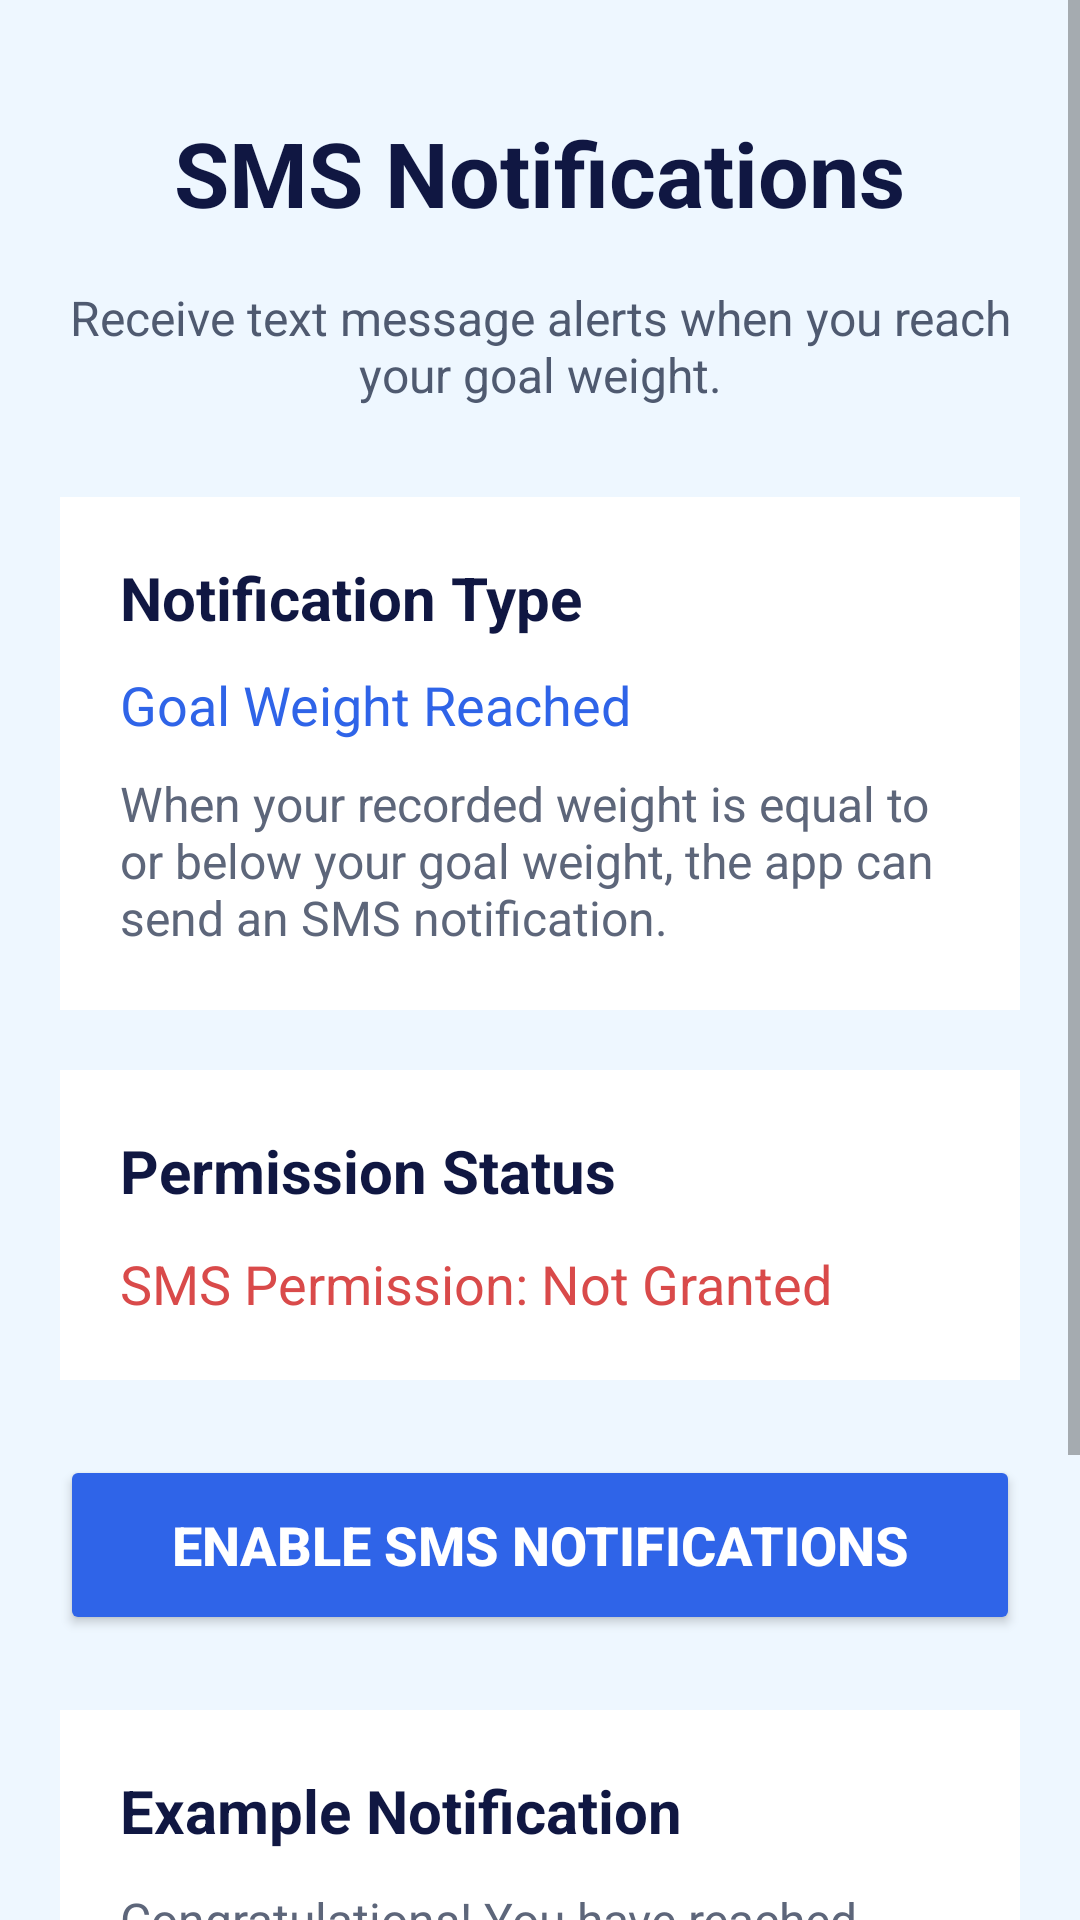

Layout XML and referenced resources for this Android screen:
<!-- AndroidManifest.xml: application theme Theme.McNaneyProjectOne -->
<!-- res/layout/sms_permissions_page.xml -->
<?xml version="1.0" encoding="utf-8"?>
<ScrollView xmlns:android="http://schemas.android.com/apk/res/android"
    android:layout_width="match_parent"
    android:layout_height="match_parent"
    android:background="#EEF7FF">

    <LinearLayout
        android:layout_width="match_parent"
        android:layout_height="wrap_content"
        android:orientation="vertical"
        android:padding="20dp">

        
        <RelativeLayout
            android:layout_width="match_parent"
            android:layout_height="75dp">

            <TextView
                android:id="@+id/pageTitle"
                android:layout_width="wrap_content"
                android:layout_height="wrap_content"
                android:layout_centerInParent="true"
                android:text="SMS Notifications"
                android:textSize="30sp"
                android:textStyle="bold"
                android:textColor="#101742" />

        </RelativeLayout>

        <TextView
            android:layout_width="match_parent"
            android:layout_height="wrap_content"
            android:text="Receive text message alerts when you reach your goal weight."
            android:textAlignment="center"
            android:textSize="16sp"
            android:textColor="#4F5A70" />

        
        <LinearLayout
            android:layout_width="match_parent"
            android:layout_height="wrap_content"
            android:orientation="vertical"
            android:background="#FFFFFF"
            android:padding="20dp"
            android:layout_marginTop="30dp">

            <TextView
                android:layout_width="match_parent"
                android:layout_height="wrap_content"
                android:text="Notification Type"
                android:textStyle="bold"
                android:textSize="20sp"
                android:textColor="#101742" />

            <TextView
                android:layout_width="match_parent"
                android:layout_height="wrap_content"
                android:text="Goal Weight Reached"
                android:textSize="18sp"
                android:textColor="#2F64E8"
                android:layout_marginTop="10dp" />

            <TextView
                android:layout_width="match_parent"
                android:layout_height="wrap_content"
                android:text="When your recorded weight is equal to or below your goal weight, the app can send an SMS notification."
                android:textSize="16sp"
                android:textColor="#5D667A"
                android:layout_marginTop="10dp" />

        </LinearLayout>

        
        <LinearLayout
            android:layout_width="match_parent"
            android:layout_height="wrap_content"
            android:orientation="vertical"
            android:background="#FFFFFF"
            android:padding="20dp"
            android:layout_marginTop="20dp">

            <TextView
                android:layout_width="match_parent"
                android:layout_height="wrap_content"
                android:text="Permission Status"
                android:textStyle="bold"
                android:textSize="20sp"
                android:textColor="#101742" />

            <TextView
                android:id="@+id/permissionStatusText"
                android:layout_width="match_parent"
                android:layout_height="wrap_content"
                android:text="SMS Permission: Not Granted"
                android:textSize="18sp"
                android:textColor="#D94A4A"
                android:layout_marginTop="12dp" />

        </LinearLayout>

        
        <Button
            android:id="@+id/requestPermissionButton"
            android:layout_width="match_parent"
            android:layout_height="60dp"
            android:layout_marginTop="25dp"
            android:text="Enable SMS Notifications"
            android:textStyle="bold"
            android:textSize="18sp"
            android:textColor="#FFFFFF"
            android:backgroundTint="#2F64E8" />

        
        <LinearLayout
            android:layout_width="match_parent"
            android:layout_height="wrap_content"
            android:orientation="vertical"
            android:background="#FFFFFF"
            android:padding="20dp"
            android:layout_marginTop="25dp">

            <TextView
                android:layout_width="match_parent"
                android:layout_height="wrap_content"
                android:text="Example Notification"
                android:textStyle="bold"
                android:textSize="20sp"
                android:textColor="#101742" />

            <TextView
                android:layout_width="match_parent"
                android:layout_height="wrap_content"
                android:text="Congratulations! You have reached your goal weight of 160 lbs."
                android:textSize="16sp"
                android:textColor="#5D667A"
                android:layout_marginTop="12dp" />

        </LinearLayout>

        
        <LinearLayout
            android:layout_width="match_parent"
            android:layout_height="85dp"
            android:orientation="horizontal"
            android:gravity="center"
            android:background="@drawable/bottom_nav_background"
            android:padding="8dp"
            android:layout_marginTop="25dp"
            android:layout_marginBottom="25dp">


            
            <LinearLayout
                android:id="@+id/progressNav"
                android:layout_width="0dp"
                android:layout_height="match_parent"
                android:layout_weight="1"
                android:gravity="center"
                android:orientation="vertical">

                <TextView
                    android:layout_width="wrap_content"
                    android:layout_height="wrap_content"
                    android:text="📊"
                    android:textSize="26sp" />

                <TextView
                    android:layout_width="wrap_content"
                    android:layout_height="wrap_content"
                    android:text="Progress"
                    android:textColor="#BFFFFFFF"
                    android:textSize="14sp" />
            </LinearLayout>

            
            <LinearLayout
                android:id="@+id/homeNav"
                android:layout_width="0dp"
                android:layout_height="match_parent"
                android:layout_weight="1"
                android:gravity="center"
                android:orientation="vertical">

                <TextView
                    android:layout_width="wrap_content"
                    android:layout_height="wrap_content"
                    android:text="🏠"
                    android:textSize="26sp" />

                <TextView
                    android:layout_width="wrap_content"
                    android:layout_height="wrap_content"
                    android:text="Home"
                    android:textColor="#FFFFFF"
                    android:textStyle="bold"
                    android:textSize="14sp" />
            </LinearLayout>

            
            <LinearLayout
                android:id="@+id/accountNav"
                android:layout_width="0dp"
                android:layout_height="match_parent"
                android:layout_weight="1"
                android:gravity="center"
                android:background="@drawable/nav_selected"
                android:orientation="vertical">

                <TextView
                    android:layout_width="wrap_content"
                    android:layout_height="wrap_content"
                    android:text="👤"
                    android:textSize="26sp" />

                <TextView
                    android:layout_width="wrap_content"
                    android:layout_height="wrap_content"
                    android:text="Account"
                    android:textColor="#BFFFFFFF"
                    android:textSize="14sp" />
            </LinearLayout>

        </LinearLayout>

    </LinearLayout>

</ScrollView>
<!-- resources referenced by this layout -->
<resources>
  <!-- drawable bottom_nav_background (drawable) -->
  <?xml version="1.0" encoding="utf-8"?>
  <shape xmlns:android="http://schemas.android.com/apk/res/android">
      <corners android:radius="20dp" />
  
      <gradient
          android:startColor="#1E40AF"
          android:centerColor="#2563EB"
          android:endColor="#1D4ED8"
          android:angle="0" />
  </shape>
  <!-- drawable nav_selected (drawable) -->
  <?xml version="1.0" encoding="utf-8"?>
  <shape xmlns:android="http://schemas.android.com/apk/res/android">
      <corners android:radius="14dp" />
      <solid android:color="#33FFFFFF" />
  </shape>
  <style name="Theme.McNaneyProjectOne" parent="Theme.MaterialComponents.DayNight.DarkActionBar">
          
          <item name="colorPrimary">@color/purple_500</item>
          <item name="colorPrimaryVariant">@color/purple_700</item>
          <item name="colorOnPrimary">@color/white</item>
          
          <item name="colorSecondary">@color/teal_200</item>
          <item name="colorSecondaryVariant">@color/teal_700</item>
          <item name="colorOnSecondary">@color/black</item>
          
          <item name="android:statusBarColor">?attr/colorPrimaryVariant</item>
          
      </style>
  <!-- not gathered from this repository: default colours our renderer supplied (Android Studio template values) -->
  <color name="purple_500">#FF6200EE</color>
  <color name="purple_700">#FF3700B3</color>
  <color name="teal_200">#FF03DAC5</color>
  <color name="teal_700">#FF018786</color>
  <color name="black">#FF000000</color>
  <color name="white">#FFFFFFFF</color>
</resources>
